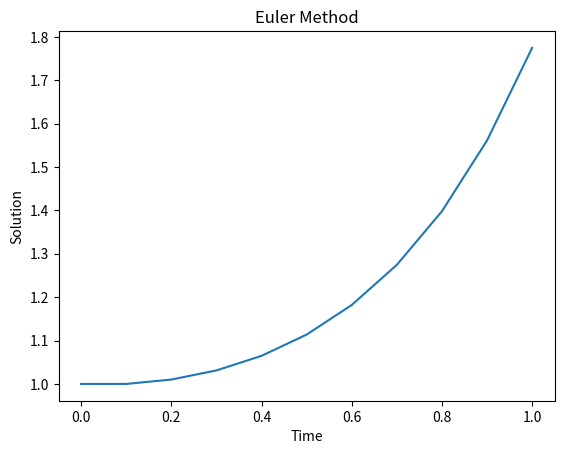

Write the Python code that produced this figure.
import numpy as np
import matplotlib.pyplot as plt

def euler(f,inter, y0, n):
    """Program 6.1 Euler's Method
    Solve the IVP y' = f(t,y)
    Input:  f right-hand side function of ODE
            inter time interval of solution
            y0 initial value
            n number of time steps
    Output: t time points
            y solution"""
    t = np.zeros(n + 1)  # Time steps
    y = np.zeros(n + 1)  # Solution 
    t[0] = inter[0]
    y[0] = y0
    h = (inter[1] - inter[0])/n  # Step size
    for i in range(n):
        t[i + 1] = t[i] + h
        y[i + 1] = eulerstep(f, t[i], y[i], h)
    return t, y

def eulerstep(f, t, y, h): return y + h*f(t, y)

# Example usage
def f(t, y): return t*y + t**3
t, y = euler(f,[0, 1], 1., 10)
plt.plot(t, y)
plt.xlabel('Time')
plt.ylabel('Solution')
plt.title('Euler Method')  
plt.show()
